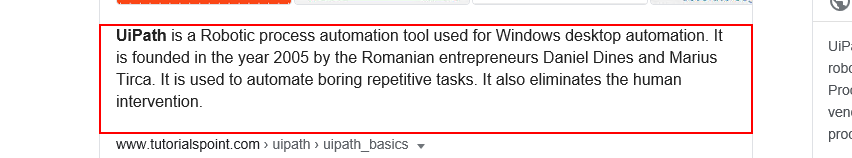
Task: crome opening
Workflow: browser

Step 1: get-text from the element
